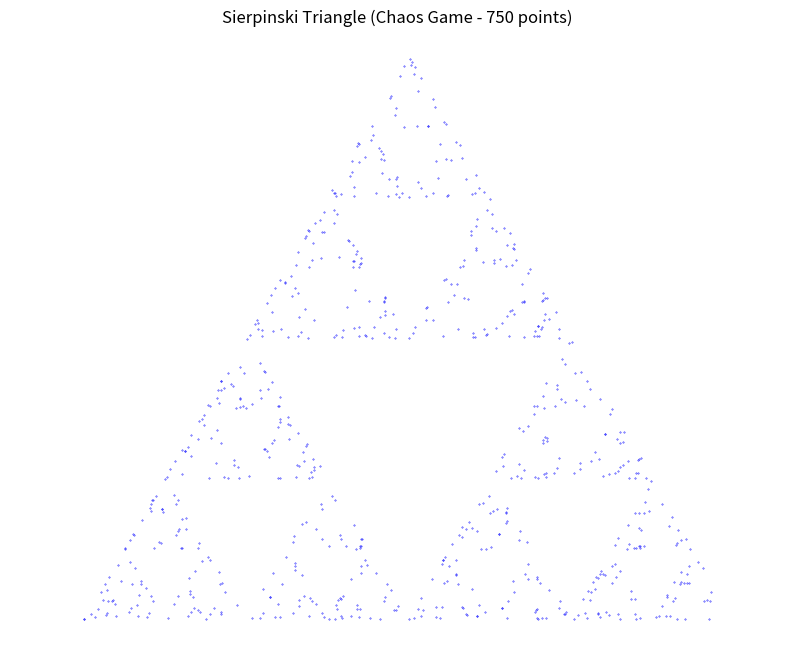

Generate this figure with matplotlib:
import numpy as np
import matplotlib.pyplot as plt
import random

def chaos_game_sierpinski(num_points=50000):
    """
    Gera o Triângulo de Sierpinski usando o método do "Jogo do Caos".

    Args:
        num_points (int): O número de pontos a serem gerados para formar a imagem.

    Returns:
        numpy.ndarray: Um array com as coordenadas (x, y) dos pontos.
    """
    # 1. Definir os três vértices do triângulo principal
                #  FLAG
                #  FLAG
                #  FLAG
    vertices = np.array([
        [0, 0],      # Vértice A
        [1, 0],      # Vértice B
        [0.5, np.sqrt(3)/2] # Vértice C (para formar um triângulo equilátero)
    ])
                #  FLAG
                #  FLAG
                #  FLAG

    # Inicializa uma lista para armazenar os pontos gerados
    points = np.zeros((num_points, 2))
    
    # 2. Escolher um ponto de partida dentro do triângulo
    # (Uma forma simples é começar em um dos vértices)
    points[0] = vertices[0]

    # 3. Iterar para gerar os pontos restantes
    for i in range(1, num_points):
        # a. Escolher um vértice aleatoriamente
        random_vertex = vertices[random.randint(0, 2)]
        
        # b. Mover o ponto atual para a metade do caminho até o vértice escolhido
                #  FLAG
                #  FLAG
                #  FLAG

        points[i] = (points[i-1] + random_vertex) / 2.0
                #  FLAG
                #  FLAG
                #  FLAG
        
    return points

if __name__ == '__main__':
    print("Gerando pontos para o Triângulo de Sierpinski via Jogo do Caos...")
    
    # Gera as coordenadas dos pontos
    # Aumentar num_points para uma imagem mais densa e detalhada
                    #  FLAG
                    #  FLAG
                    #  FLAG
    num_points=750
    sierpinski_points = chaos_game_sierpinski(num_points=num_points)
                    #  FLAG
                    #  FLAG
                    #  FLAG
                    #  FLAG

    print("Geração concluída. Exibindo a imagem.")

    # --- VISUALIZAÇÃO ---
    plt.figure(figsize=(10, 8))
    
    # Extrai as coordenadas x e y para o scatter plot
    x_coords = sierpinski_points[:, 0]
    y_coords = sierpinski_points[:, 1]
    
    # plt.scatter é ideal para plotar uma nuvem de pontos.
    # 's' é o tamanho do ponto, 'alpha' é a transparência.
    # Valores pequenos criam uma aparência de "poeira" que define bem o fractal.
    plt.scatter(x_coords, y_coords, s=0.1, color='blue')
    
    plt.title(f'Sierpinski Triangle (Chaos Game - {num_points} points)')
    plt.axis('equal') # Garante que as proporções x e y sejam as mesmas
    plt.axis('off')   # Remove os eixos para uma visualização limpa
    
    plt.savefig('sierpinski_chaos_game.png', dpi=300)
    plt.show()